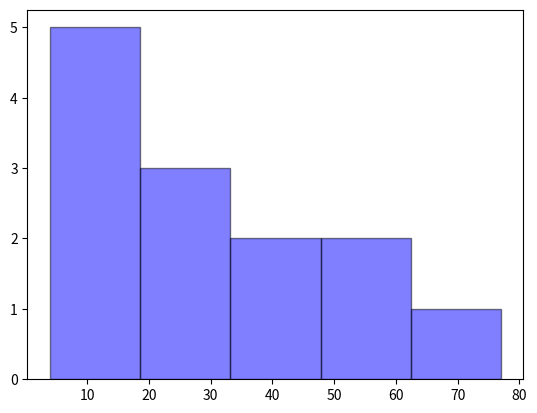

Reproduce this figure in Python.
import matplotlib
matplotlib.use('agg') 
import matplotlib.pyplot as plt
import numpy as np

a = np.array([21,23,24,4,5,6,77,8,36,37,18,49,50])
fig = plt.hist(a, 5, facecolor='b', ec='k', alpha=0.5)

plt.savefig('foo.png')
